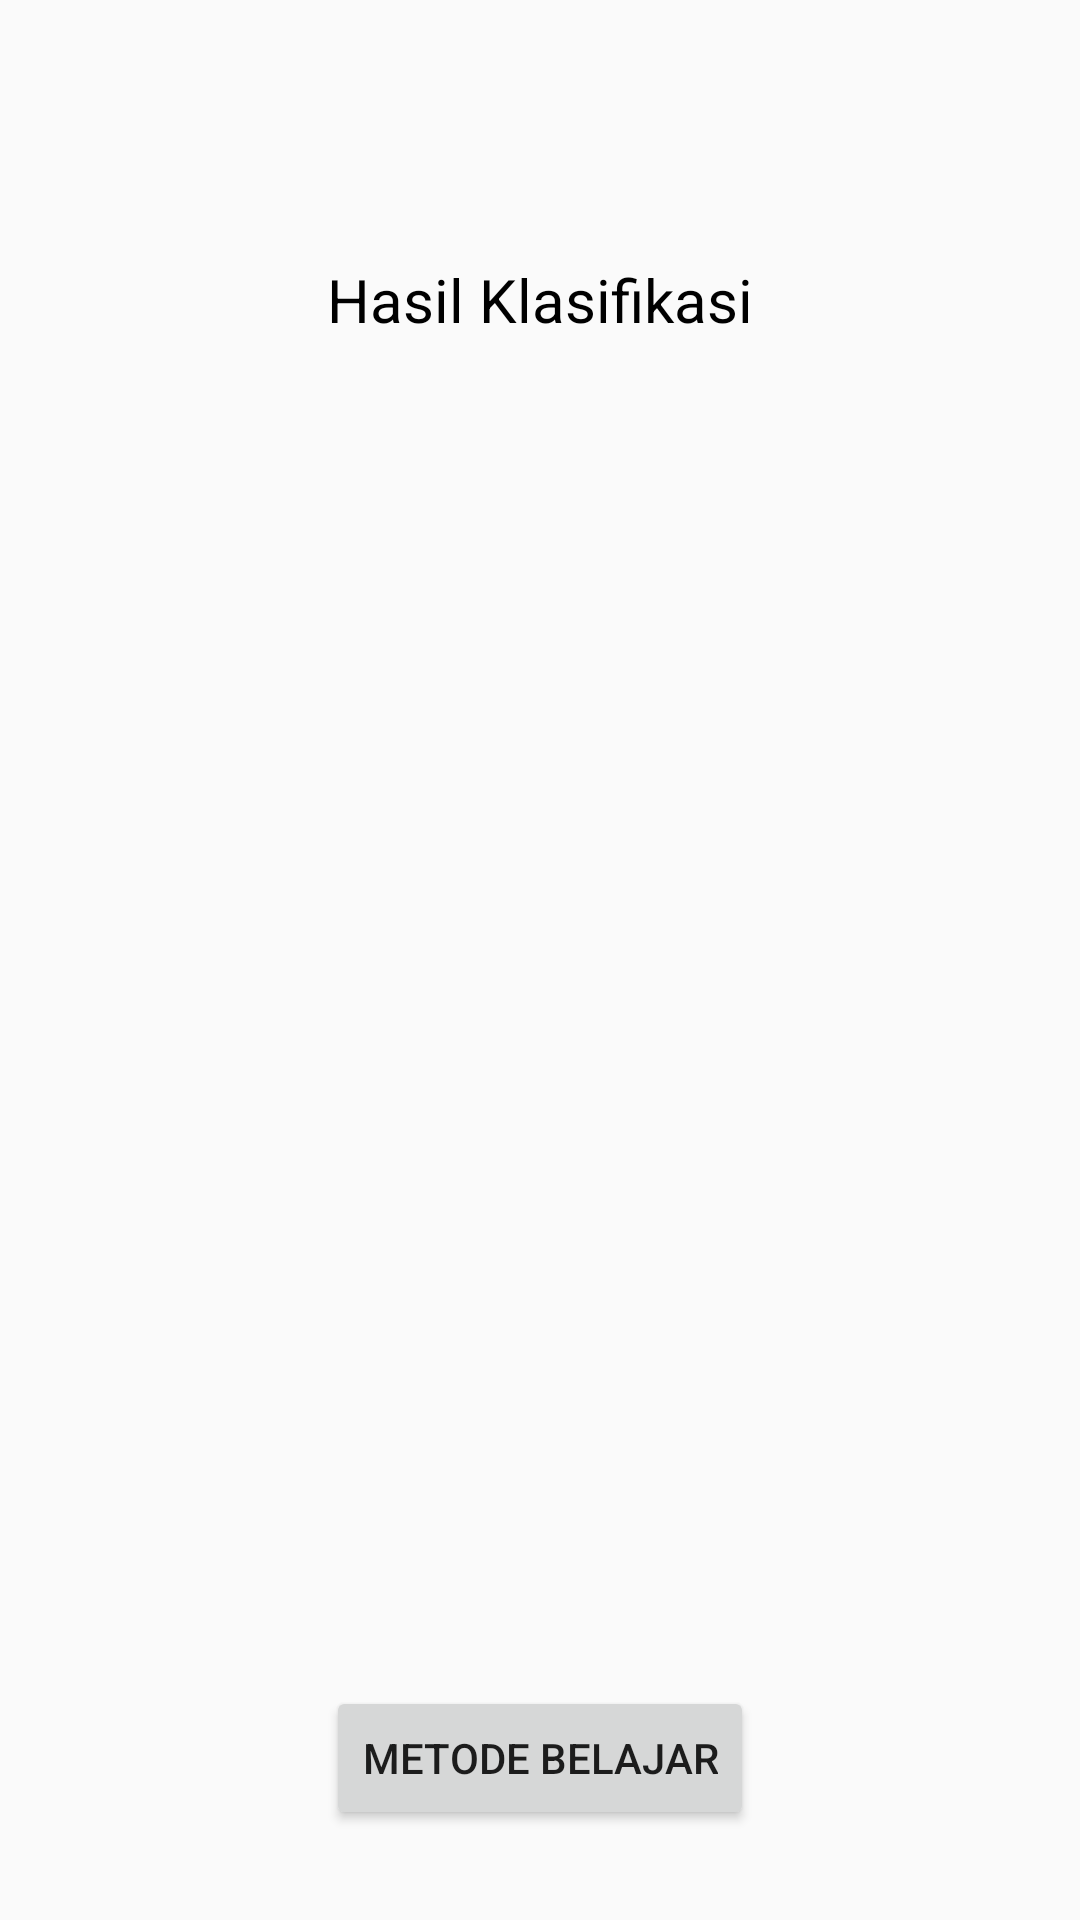

Produce the Android XML layout that renders to this screen, including the resource entries it uses.
<!-- AndroidManifest.xml: application theme AppTheme -->
<!-- res/layout/activity_hasil_klasifikasi.xml -->
<?xml version="1.0" encoding="utf-8"?>
<LinearLayout xmlns:android="http://schemas.android.com/apk/res/android"
    xmlns:app="http://schemas.android.com/apk/res-auto"
    xmlns:tools="http://schemas.android.com/tools"
    android:layout_width="match_parent"
    android:layout_height="match_parent"
    android:orientation="vertical"
    android:gravity="center"
    tools:context=".HasilKlasifikasi">

    <TextView
        android:id="@+id/hasil_klasifikasi"
        android:layout_width="match_parent"
        android:layout_height="200dp"
        android:text="Hasil Klasifikasi"
        android:gravity="center"
        android:textSize="20dp"
        android:textColor="@android:color/black"/>

    <LinearLayout
        android:layout_width="match_parent"
        android:layout_height="fill_parent"
        android:gravity="bottom|center"
        android:paddingBottom="30dp"
        android:orientation="vertical">

        <Button
            android:id="@+id/btn_metodebelajar"
            android:layout_width="wrap_content"
            android:layout_height="wrap_content"
            android:text="Metode Belajar" />

    </LinearLayout>



</LinearLayout>
<!-- resources referenced by this layout -->
<resources>
  <style name="AppTheme" parent="Theme.AppCompat.Light.DarkActionBar">
          
          <item name="colorPrimary">@color/colorPrimary</item>
          <item name="colorPrimaryDark">@color/colorPrimaryDark</item>
          <item name="colorAccent">@color/colorAccent</item>
      </style>
  <!-- not gathered from this repository: default colours our renderer supplied (Android Studio template values) -->
  <color name="colorPrimary">#FF6200EE</color>
  <color name="colorPrimaryDark">#FF3700B3</color>
  <color name="colorAccent">#FF03DAC5</color>
</resources>
